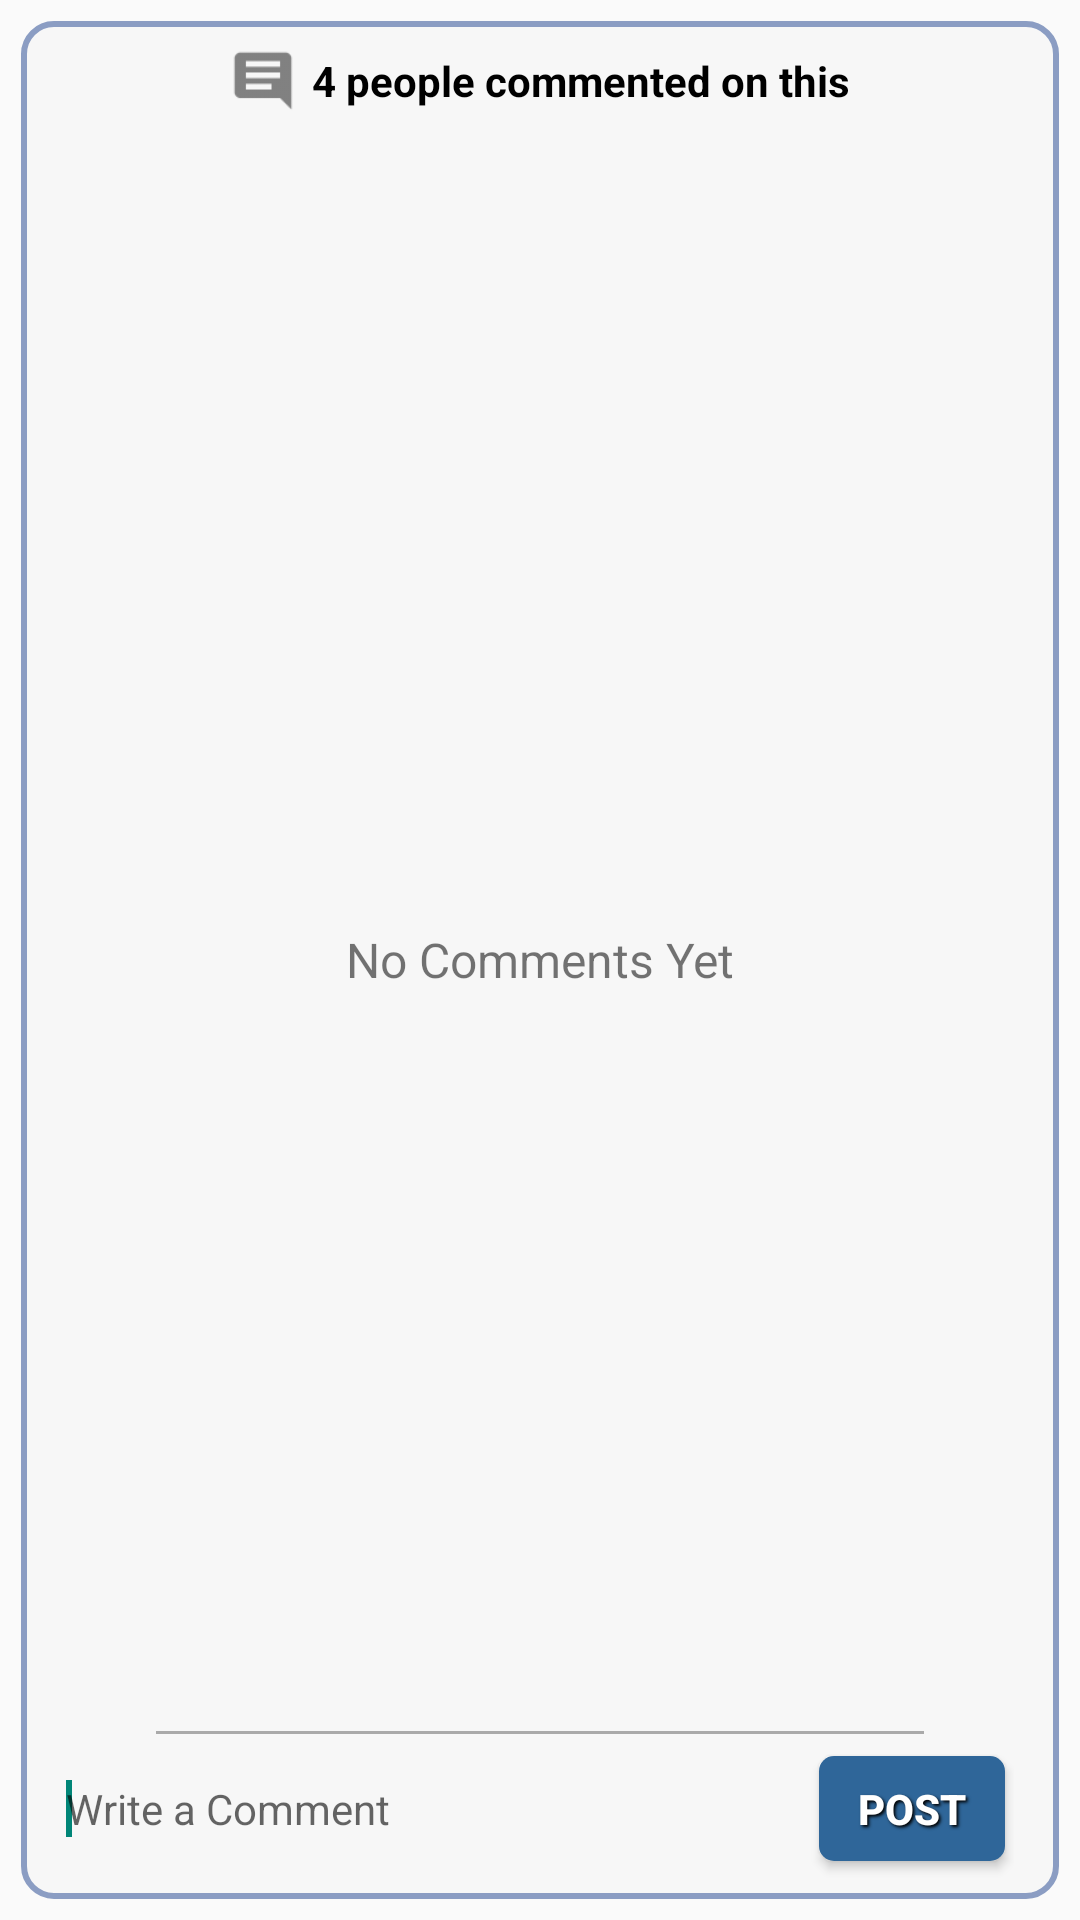

Produce the Android XML layout that renders to this screen, including the resource entries it uses.
<!-- AndroidManifest.xml: application theme AppTheme -->
<!-- res/layout/activity_post_comment.xml -->
<RelativeLayout xmlns:android="http://schemas.android.com/apk/res/android"
    android:id="@+id/main_view"
    android:layout_width="match_parent"
    android:layout_height="match_parent"
    android:background="@drawable/table_background" >

    <LinearLayout
        android:id="@+id/headerLayout"
        android:layout_width="match_parent"
        android:layout_height="30dp"
        android:layout_alignParentTop="true"
        android:gravity="center"
        android:orientation="horizontal" >

        <ImageView
            android:id="@+id/imageView1"
            android:layout_width="wrap_content"
            android:layout_height="wrap_content"
            android:layout_marginBottom="2dp"
            android:layout_marginRight="-5dp"
            android:layout_marginTop="2dp"
            android:src="@drawable/ic_comment_gray" />

        <TextView
            android:id="@+id/numComments"
            android:layout_width="wrap_content"
            android:layout_height="wrap_content"
            android:layout_gravity="center"
            android:layout_margin="5dp"
            android:text="4 people commented on this"
            android:textColor="@android:color/black"
            android:textSize="14sp"
            android:textStyle="bold" />
    </LinearLayout>

    <TextView
        android:id="@+id/notification_text"
        android:layout_width="fill_parent"
        android:layout_height="fill_parent"
        android:gravity="center"
        android:textSize="16sp"
        android:text="No Comments Yet"/>
    <ListView
        android:id="@+id/commentsListView"
        android:layout_width="match_parent"
        android:layout_height="match_parent"
        android:layout_below="@id/headerLayout"
        android:layout_margin="5dp"
        android:layout_marginBottom="0dp"
        android:dividerHeight="0dp"
        android:paddingBottom="50dp"
        android:divider="#8b9dc3"
        android:transcriptMode="normal"
        />

    <LinearLayout
        android:id="@+id/comment_box"
        android:layout_width="match_parent"
        android:layout_height="wrap_content"
        android:layout_alignParentBottom="true"
        android:layout_marginLeft="10dp"
        android:layout_marginRight="10dp"
        android:orientation="vertical" >

        <View
            android:id="@+id/view1"
            android:layout_width="fill_parent"
            android:layout_height="1dp"
            android:layout_marginLeft="30dp"
            android:layout_marginRight="30dp"
            android:background="@android:color/darker_gray" />

        <LinearLayout
            android:layout_width="match_parent"
            android:layout_height="wrap_content" >

            <EditText
                android:id="@+id/writeComment"
                android:layout_width="match_parent"
                android:layout_height="50dp"
                android:layout_weight=".22"
                android:background="#00000000"
                android:ems="10"
                android:hint="Write a Comment"
                android:textColor="@android:color/black"
                android:textSize="14sp" >

                <requestFocus />
            </EditText>

            <Button
                android:id="@+id/post_button"
                style="@style/FriendButtonText"
                android:layout_width="fill_parent"
                android:layout_height="35dp"
                android:layout_gravity="center"
                android:layout_weight=".8"
                android:background="@drawable/button_friend_clickable"
                android:text="Post"
                android:textSize="14sp" />
        </LinearLayout>
    </LinearLayout>

</RelativeLayout>
<!-- resources referenced by this layout -->
<resources>
  <!-- drawable button_friend_clickable (drawable) -->
  <?xml version="1.0" encoding="utf-8"?>
  <selector xmlns:android="http://schemas.android.com/apk/res/android">
  
      
  
      <item android:drawable="@drawable/button_friend_background_selected" android:state_pressed="true"/>
      
  
      <item android:drawable="@drawable/button_friend_background"/>
      
  
  </selector>
  <style name="FriendButtonText">
          <item name="android:layout_width">fill_parent</item>
          <item name="android:layout_height">30dp</item>
          <item name="android:textColor">#ffffff</item>
          <item name="android:layout_margin">3dp</item>
          <item name="android:gravity">center</item>
          <item name="android:padding">3dp</item>
          <item name="android:textStyle">bold</item>
          <item name="android:shadowColor">#000000</item>
          <item name="android:shadowDx">2</item>
          <item name="android:shadowDy">2</item>
          <item name="android:shadowRadius">2</item>
      </style>
  <style name="AppTheme" parent="AppBaseTheme">
          <item name="android:actionBarStyle">@style/MyActionBar</item>
          <item name="android:actionMenuTextColor">@android:color/white</item>
  
      </style>
  <!-- drawable button_friend_background_selected (drawable) -->
  <?xml version="1.0" encoding="utf-8"?>
  <layer-list xmlns:android="http://schemas.android.com/apk/res/android" >
  
      
      <item>
          <shape
              xmlns:android="http://schemas.android.com/apk/res/android"
              android:shape="rectangle" >
  
              
              <gradient
                  android:angle="270"
                  android:endColor="#CC33B5E5"
                  android:startColor="#CC33B5E5" />
  
              
  
  
              
              <corners android:radius="5dp" >
              </corners>
          </shape>
      </item>
  
  </layer-list>
  <!-- drawable button_friend_background (drawable) -->
  <?xml version="1.0" encoding="utf-8"?>
  <layer-list xmlns:android="http://schemas.android.com/apk/res/android" >
  
      
      <item>
          <shape
              xmlns:android="http://schemas.android.com/apk/res/android"
              android:shape="rectangle" >
  
              
              <gradient
                  android:angle="270"
                  android:endColor="#2f6699"
                  android:startColor="#2f6699" />
  
              
  
  
              
              <corners android:radius="5dp" >
              </corners>
          </shape>
      </item>
  
  </layer-list>
  <style name="AppBaseTheme" parent="Theme.AppCompat.Light.DarkActionBar">
          
      </style>
  <style name="MyActionBar" parent="@android:style/Widget.Holo.Light.ActionBar">
          <item name="android:background">#3b5998</item>
          <item name="android:titleTextStyle">@style/myTheme.ActionBar.Text</item>
          <item name="android:displayOptions">showTitle</item>
          <item name="android:icon">@android:color/transparent</item>
      </style>
  <style name="myTheme.ActionBar.Text" parent="@android:style/TextAppearance">
          <item name="android:textColor">#ffffff</item>
          <item name="android:textSize">18sp</item>
          <item name="android:textStyle">bold</item>
          <item name="android:shadowColor">#000000</item>
          <item name="android:shadowDx">2</item>
          <item name="android:shadowDy">2</item>
          <item name="android:shadowRadius">2</item>
      </style>
</resources>
